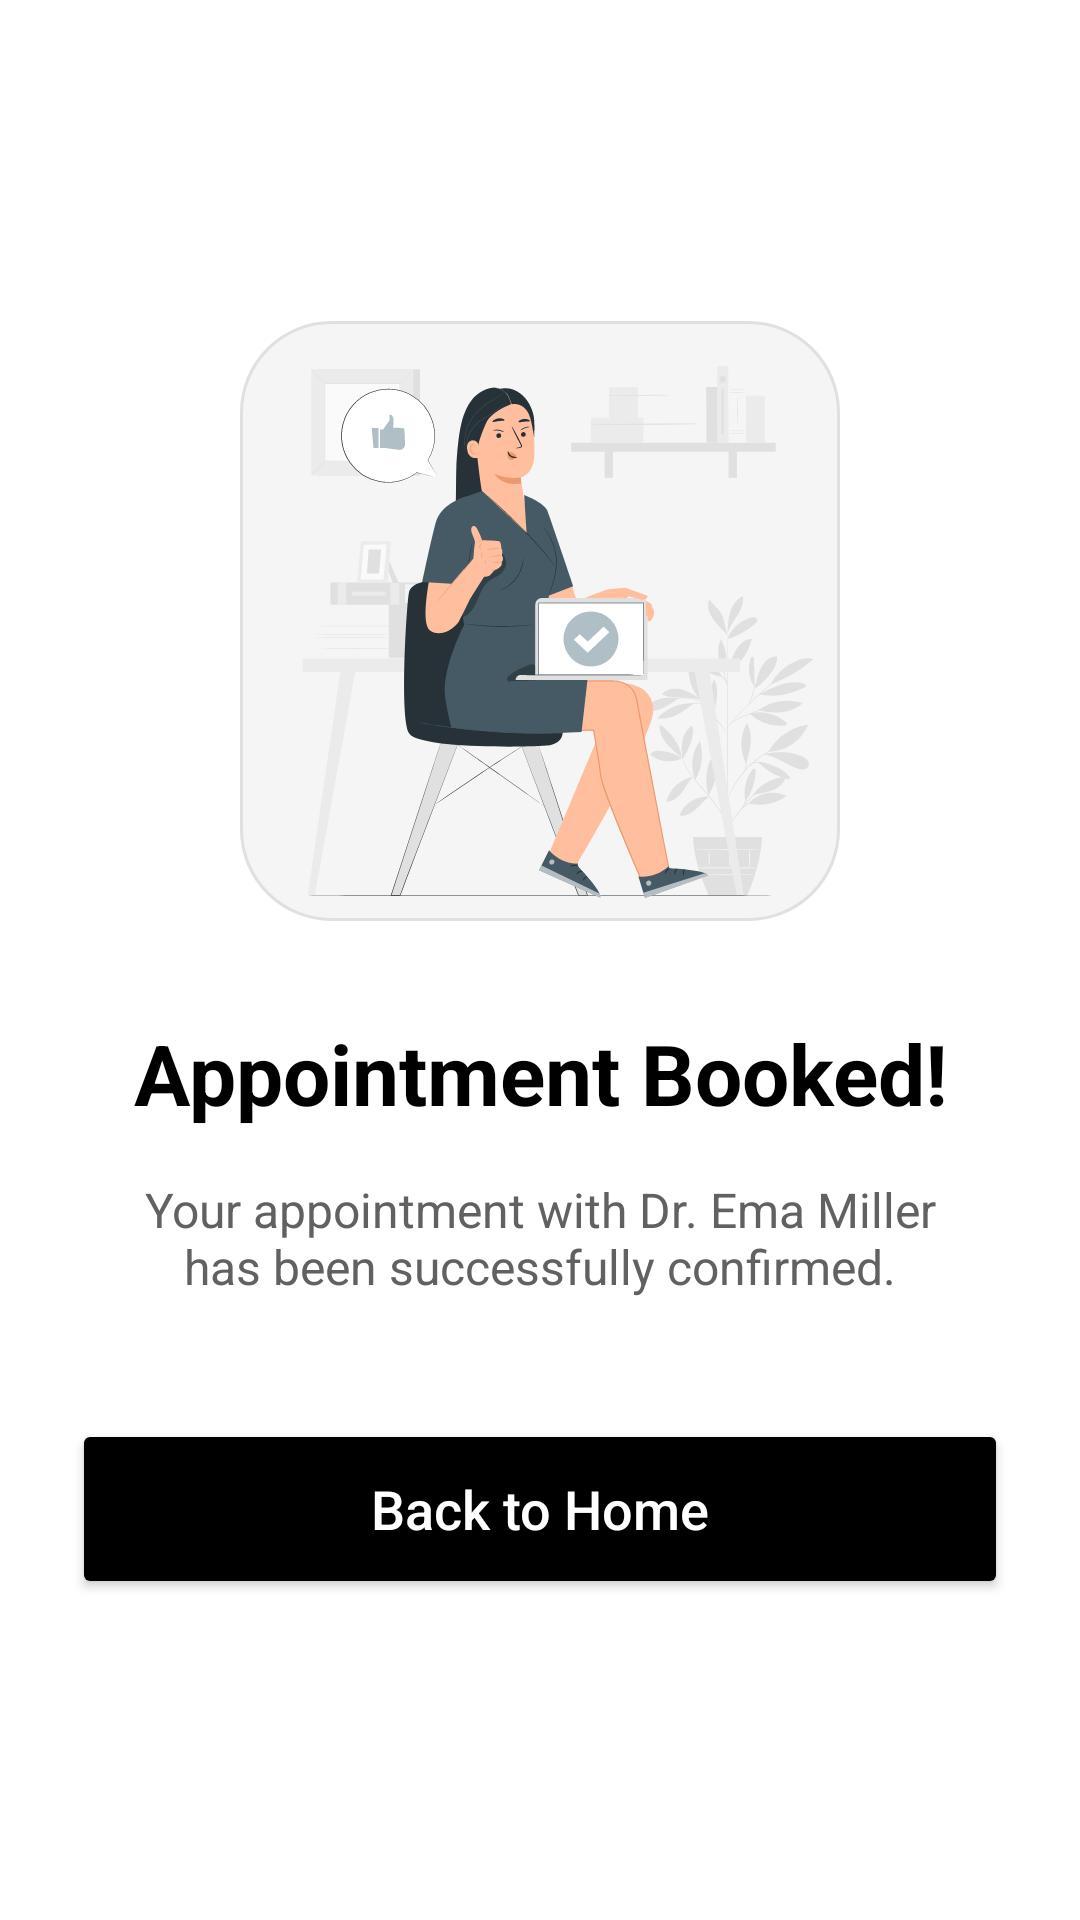

Here is an Android app screen rendered from its layout file. Give the layout XML and the strings, colors and styles it references.
<!-- AndroidManifest.xml: application theme Theme.FindCare -->
<!-- res/layout/activity_success.xml -->
<?xml version="1.0" encoding="utf-8"?>
<LinearLayout xmlns:android="http://schemas.android.com/apk/res/android"
    xmlns:app="http://schemas.android.com/apk/res-auto"
    android:layout_width="match_parent"
    android:layout_height="match_parent"
    android:orientation="vertical"
    android:gravity="center"
    android:padding="24dp"
    android:background="@color/colorBackground">

    <ImageView
        android:layout_width="200dp"
        android:layout_height="200dp"
        android:src="@drawable/illustration_success"
        android:background="@drawable/bg_input_rounded"
        android:layout_marginBottom="32dp"
        android:scaleType="centerInside"/>
        

    <TextView
        android:layout_width="wrap_content"
        android:layout_height="wrap_content"
        android:text="Appointment Booked!"
        android:textSize="28sp"
        android:textStyle="bold"
        android:textColor="@color/textColorPrimary"
        android:gravity="center"
        android:layout_marginBottom="16dp"/>

    <TextView
        android:id="@+id/tvSuccessMessage"
        android:layout_width="wrap_content"
        android:layout_height="wrap_content"
        android:text="Your appointment with Dr. Ema Miller has been successfully confirmed."
        android:textSize="16sp"
        android:textColor="@color/textColorSecondary"
        android:gravity="center"
        android:layout_marginBottom="40dp"
        android:paddingHorizontal="24dp"/>

    <Button
        android:id="@+id/btnHome"
        android:layout_width="match_parent"
        android:layout_height="60dp"
        android:text="Back to Home"
        android:textColor="@color/white"
        android:backgroundTint="@color/black"
        android:textAllCaps="false"
        android:textSize="18sp"/>

</LinearLayout>
<!-- resources referenced by this layout -->
<resources>
  <color name="black">#FF000000</color>
  <color name="colorBackground">@color/white</color>
  <color name="textColorPrimary">@color/black</color>
  <color name="textColorSecondary">@color/gray_text</color>
  <color name="white">#FFFFFFFF</color>
  <!-- drawable bg_input_rounded (drawable) -->
  <?xml version="1.0" encoding="utf-8"?>
  <shape xmlns:android="http://schemas.android.com/apk/res/android">
      <solid android:color="@color/gray_light"/>
      <corners android:radius="30dp"/>
      <stroke android:width="1dp" android:color="@color/gray_medium"/>
  </shape>
  <!-- drawable illustration_success: vector/xml drawable (drawable, 44802 chars, omitted) -->
  <style name="Theme.FindCare" parent="Base.Theme.FindCare" />
  <color name="gray_text">#616161</color>
  <color name="gray_light">#F5F5F5</color>
  <color name="gray_medium">#E0E0E0</color>
  <style name="Base.Theme.FindCare" parent="Theme.Material3.DayNight.NoActionBar">
          
          <item name="colorPrimary">@color/black</item>
          <item name="colorPrimaryVariant">@color/black</item>
          <item name="colorOnPrimary">@color/white</item>
          
          <item name="colorSecondary">@color/gray_medium</item>
          <item name="colorSecondaryVariant">@color/gray_dark</item>
          <item name="colorOnSecondary">@color/black</item>
          
          <item name="android:colorBackground">@color/white</item>
          <item name="colorSurface">@color/white</item>
          
          <item name="android:statusBarColor">@color/black</item>
          <item name="android:windowLightStatusBar">false</item>
      </style>
  <color name="gray_dark">#757575</color>
</resources>
